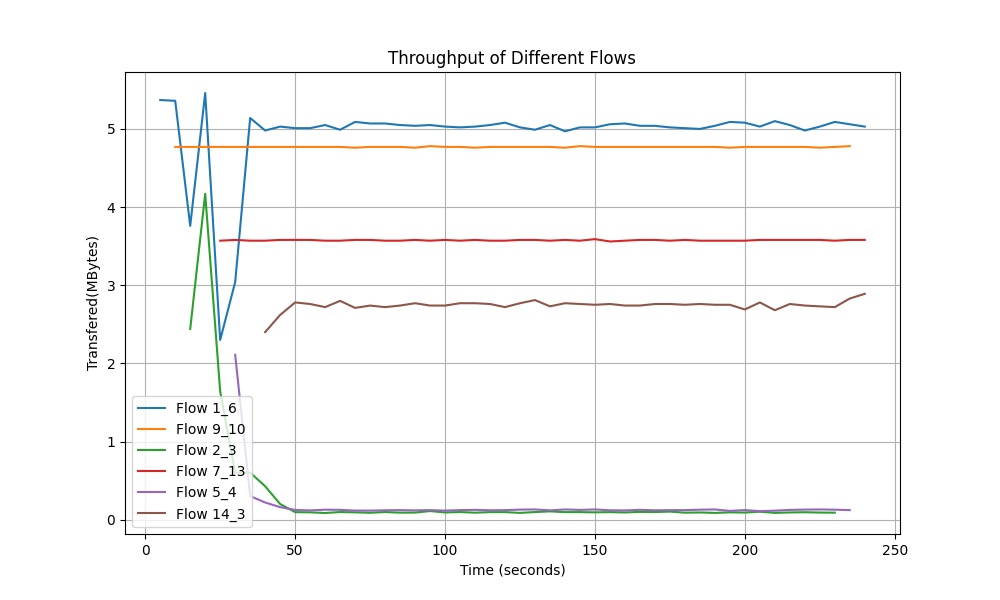

Data behind this chart, as committed beside it:
Time, Flow 1_6 Transfer, Flow 9_10 Transfer, Flow 2_3 Transfer, Flow 7_13 Transfer, Flow 5_4 Transfer, Flow 14_3 Transfer
5.0, 5.37, 0.0, 0.0, 0.0, 0.0, 0.0
10.0, 5.36, 4.77, 0.0, 0.0, 0.0, 0.0
15.0, 3.76, 4.77, 2.44, 0.0, 0.0, 0.0
20.0, 5.46, 4.77, 4.17, 0.0, 0.0, 0.0
25.0, 2.3, 4.77, 1.64, 3.57, 0.0, 0.0
30.0, 3.04, 4.77, 0.6025, 3.58, 2.11, 0.0
35.0, 5.14, 4.77, 0.6025, 3.57, 0.3018, 0.0
40.0, 4.98, 4.77, 0.4277, 3.57, 0.2197, 2.4
45.0, 5.03, 4.77, 0.2002, 3.58, 0.1602, 2.62
50.0, 5.01, 4.77, 0.0968, 3.58, 0.125, 2.78
55.0, 5.01, 4.77, 0.0939, 3.58, 0.1182, 2.76
60.0, 5.05, 4.77, 0.0855, 3.57, 0.1279, 2.72
65.0, 4.99, 4.77, 0.0977, 3.57, 0.126, 2.8
70.0, 5.09, 4.76, 0.0939, 3.58, 0.1162, 2.71
75.0, 5.07, 4.77, 0.0883, 3.58, 0.1162, 2.74
80.0, 5.07, 4.77, 0.0977, 3.57, 0.1201, 2.72
85.0, 5.05, 4.77, 0.0897, 3.57, 0.1221, 2.74
90.0, 5.04, 4.76, 0.0911, 3.58, 0.1191, 2.77
95.0, 5.05, 4.78, 0.1104, 3.57, 0.1221, 2.74
100.0, 5.03, 4.77, 0.0925, 3.58, 0.1162, 2.74
105.0, 5.02, 4.77, 0.0977, 3.57, 0.1221, 2.77
110.0, 5.03, 4.76, 0.0897, 3.58, 0.126, 2.77
115.0, 5.05, 4.77, 0.0968, 3.57, 0.1201, 2.76
120.0, 5.08, 4.77, 0.0968, 3.57, 0.1221, 2.72
125.0, 5.02, 4.77, 0.0869, 3.58, 0.1289, 2.77
130.0, 4.99, 4.77, 0.0977, 3.58, 0.1309, 2.81
135.0, 5.05, 4.77, 0.1064, 3.57, 0.1191, 2.73
140.0, 4.97, 4.76, 0.0968, 3.58, 0.1309, 2.77
145.0, 5.02, 4.78, 0.0968, 3.57, 0.125, 2.76
150.0, 5.02, 4.77, 0.0939, 3.59, 0.1309, 2.75
155.0, 5.06, 4.77, 0.0968, 3.56, 0.1201, 2.76
160.0, 5.07, 4.77, 0.0925, 3.57, 0.1182, 2.74
165.0, 5.04, 4.77, 0.0996, 3.58, 0.126, 2.74
170.0, 5.04, 4.77, 0.0977, 3.58, 0.1201, 2.76
175.0, 5.02, 4.77, 0.1035, 3.57, 0.1221, 2.76
180.0, 5.01, 4.77, 0.0897, 3.58, 0.1221, 2.75
185.0, 5.0, 4.77, 0.0925, 3.57, 0.1279, 2.76
190.0, 5.04, 4.77, 0.0869, 3.57, 0.1309, 2.75
195.0, 5.09, 4.76, 0.0939, 3.57, 0.1123, 2.75
200.0, 5.08, 4.77, 0.0911, 3.57, 0.123, 2.69
205.0, 5.03, 4.77, 0.1025, 3.58, 0.1094, 2.78
210.0, 5.1, 4.77, 0.0869, 3.58, 0.1152, 2.68
215.0, 5.05, 4.77, 0.0925, 3.58, 0.125, 2.76
220.0, 4.98, 4.77, 0.0953, 3.58, 0.1289, 2.74
225.0, 5.03, 4.76, 0.0911, 3.58, 0.1309, 2.73
230.0, 5.09, 4.77, 0.0897, 3.57, 0.1279, 2.72
235.0, 5.06, 4.78, 0.0, 3.58, 0.1221, 2.83
240.0, 5.03, 0.0, 0.0, 3.58, 0.0, 2.89
